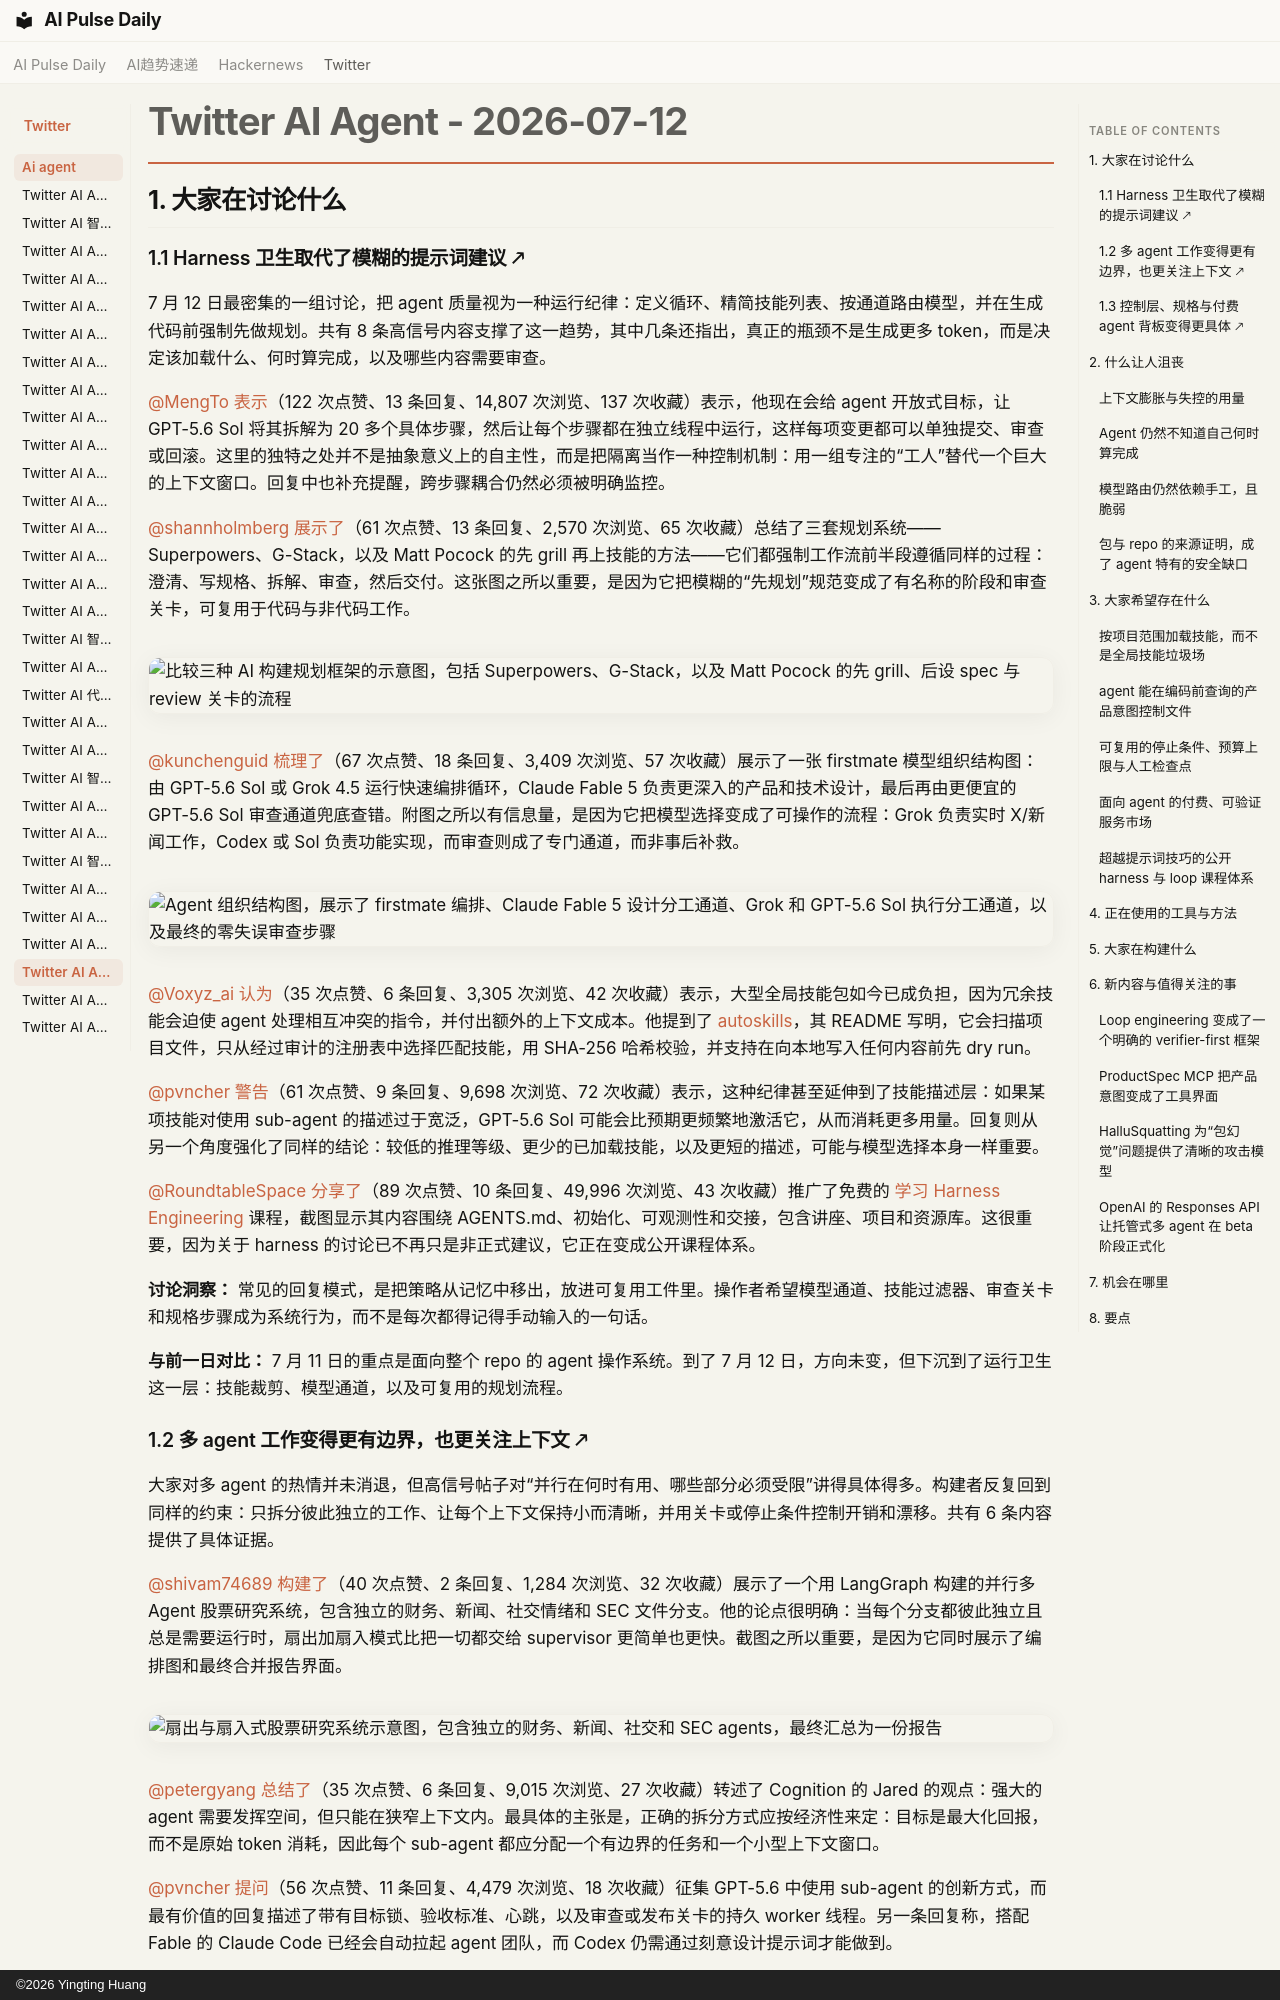

repository: vibewatch/vibewatch.github.io · page: twitter/ai-agent/2026-07-12.zh/index.html · generator: mkdocs · copyright: ©2026 Yingting Huang

# Twitter AI Agent - 2026-07-12

## 1. 大家在讨论什么

### 1.1 Harness 卫生取代了模糊的提示词建议 🡕

7 月 12 日最密集的一组讨论，把 agent 质量视为一种运行纪律：定义循环、精简技能列表、按通道路由模型，并在生成代码前强制先做规划。共有 8 条高信号内容支撑了这一趋势，其中几条还指出，真正的瓶颈不是生成更多 token，而是决定该加载什么、何时算完成，以及哪些内容需要审查。

[@MengTo](https://x.com/MengTo) [表示](https://x.com/MengTo/status/2076121220605686086)（122 次点赞、13 条回复、14,807 次浏览、137 次收藏）表示，他现在会给 agent 开放式目标，让 GPT-5.6 Sol 将其拆解为 20 多个具体步骤，然后让每个步骤都在独立线程中运行，这样每项变更都可以单独提交、审查或回滚。这里的独特之处并不是抽象意义上的自主性，而是把隔离当作一种控制机制：用一组专注的“工人”替代一个巨大的上下文窗口。回复中也补充提醒，跨步骤耦合仍然必须被明确监控。

[@shannholmberg](https://x.com/shannholmberg) [展示了](https://x.com/shannholmberg/status/2076033805241249895)（61 次点赞、13 条回复、2,570 次浏览、65 次收藏）总结了三套规划系统——Superpowers、G-Stack，以及 Matt Pocock 的先 grill 再上技能的方法——它们都强制工作流前半段遵循同样的过程：澄清、写规格、拆解、审查，然后交付。这张图之所以重要，是因为它把模糊的“先规划”规范变成了有名称的阶段和审查关卡，可复用于代码与非代码工作。

![比较三种 AI 构建规划框架的示意图，包括 Superpowers、G-Stack，以及 Matt Pocock 的先 grill、后设 spec 与 review 关卡的流程](https://pbs.twimg.com/media/HM-NvfqbYAAHUHR.png)

[@kunchenguid](https://x.com/kunchenguid) [梳理了](https://x.com/kunchenguid/status/2076050848501903526)（67 次点赞、18 条回复、3,409 次浏览、57 次收藏）展示了一张 firstmate 模型组织结构图：由 GPT-5.6 Sol 或 Grok 4.5 运行快速编排循环，Claude Fable 5 负责更深入的产品和技术设计，最后再由更便宜的 GPT-5.6 Sol 审查通道兜底查错。附图之所以有信息量，是因为它把模型选择变成了可操作的流程：Grok 负责实时 X/新闻工作，Codex 或 Sol 负责功能实现，而审查则成了专门通道，而非事后补救。

![Agent 组织结构图，展示了 firstmate 编排、Claude Fable 5 设计分工通道、Grok 和 GPT-5.6 Sol 执行分工通道，以及最终的零失误审查步骤](https://pbs.twimg.com/media/HM-bsUYawAE3HFJ.jpg)

[@Voxyz_ai](https://x.com/Voxyz_ai) [认为](https://x.com/Voxyz_ai/status/2076259556397572433)（35 次点赞、6 条回复、3,305 次浏览、42 次收藏）表示，大型全局技能包如今已成负担，因为冗余技能会迫使 agent 处理相互冲突的指令，并付出额外的上下文成本。他提到了 [autoskills](https://github.com/midudev/autoskills)，其 README 写明，它会扫描项目文件，只从经过审计的注册表中选择匹配技能，用 SHA-256 哈希校验，并支持在向本地写入任何内容前先 dry run。

[@pvncher](https://x.com/pvncher) [警告](https://x.com/pvncher/status/2076055682634100900)（61 次点赞、9 条回复、9,698 次浏览、72 次收藏）表示，这种纪律甚至延伸到了技能描述层：如果某项技能对使用 sub-agent 的描述过于宽泛，GPT-5.6 Sol 可能会比预期更频繁地激活它，从而消耗更多用量。回复则从另一个角度强化了同样的结论：较低的推理等级、更少的已加载技能，以及更短的描述，可能与模型选择本身一样重要。

[@RoundtableSpace](https://x.com/RoundtableSpace) [分享了](https://x.com/RoundtableSpace/status/2076045111960416617)（89 次点赞、10 条回复、49,996 次浏览、43 次收藏）推广了免费的 [学习 Harness Engineering](https://walkinglabs.github.io/learn-harness-engineering/en/) 课程，截图显示其内容围绕 AGENTS.md、初始化、可观测性和交接，包含讲座、项目和资源库。这很重要，因为关于 harness 的讨论已不再只是非正式建议，它正在变成公开课程体系。

**讨论洞察：** 常见的回复模式，是把策略从记忆中移出，放进可复用工件里。操作者希望模型通道、技能过滤器、审查关卡和规格步骤成为系统行为，而不是每次都得记得手动输入的一句话。

**与前一日对比：** 7 月 11 日的重点是面向整个 repo 的 agent 操作系统。到了 7 月 12 日，方向未变，但下沉到了运行卫生这一层：技能裁剪、模型通道，以及可复用的规划流程。
